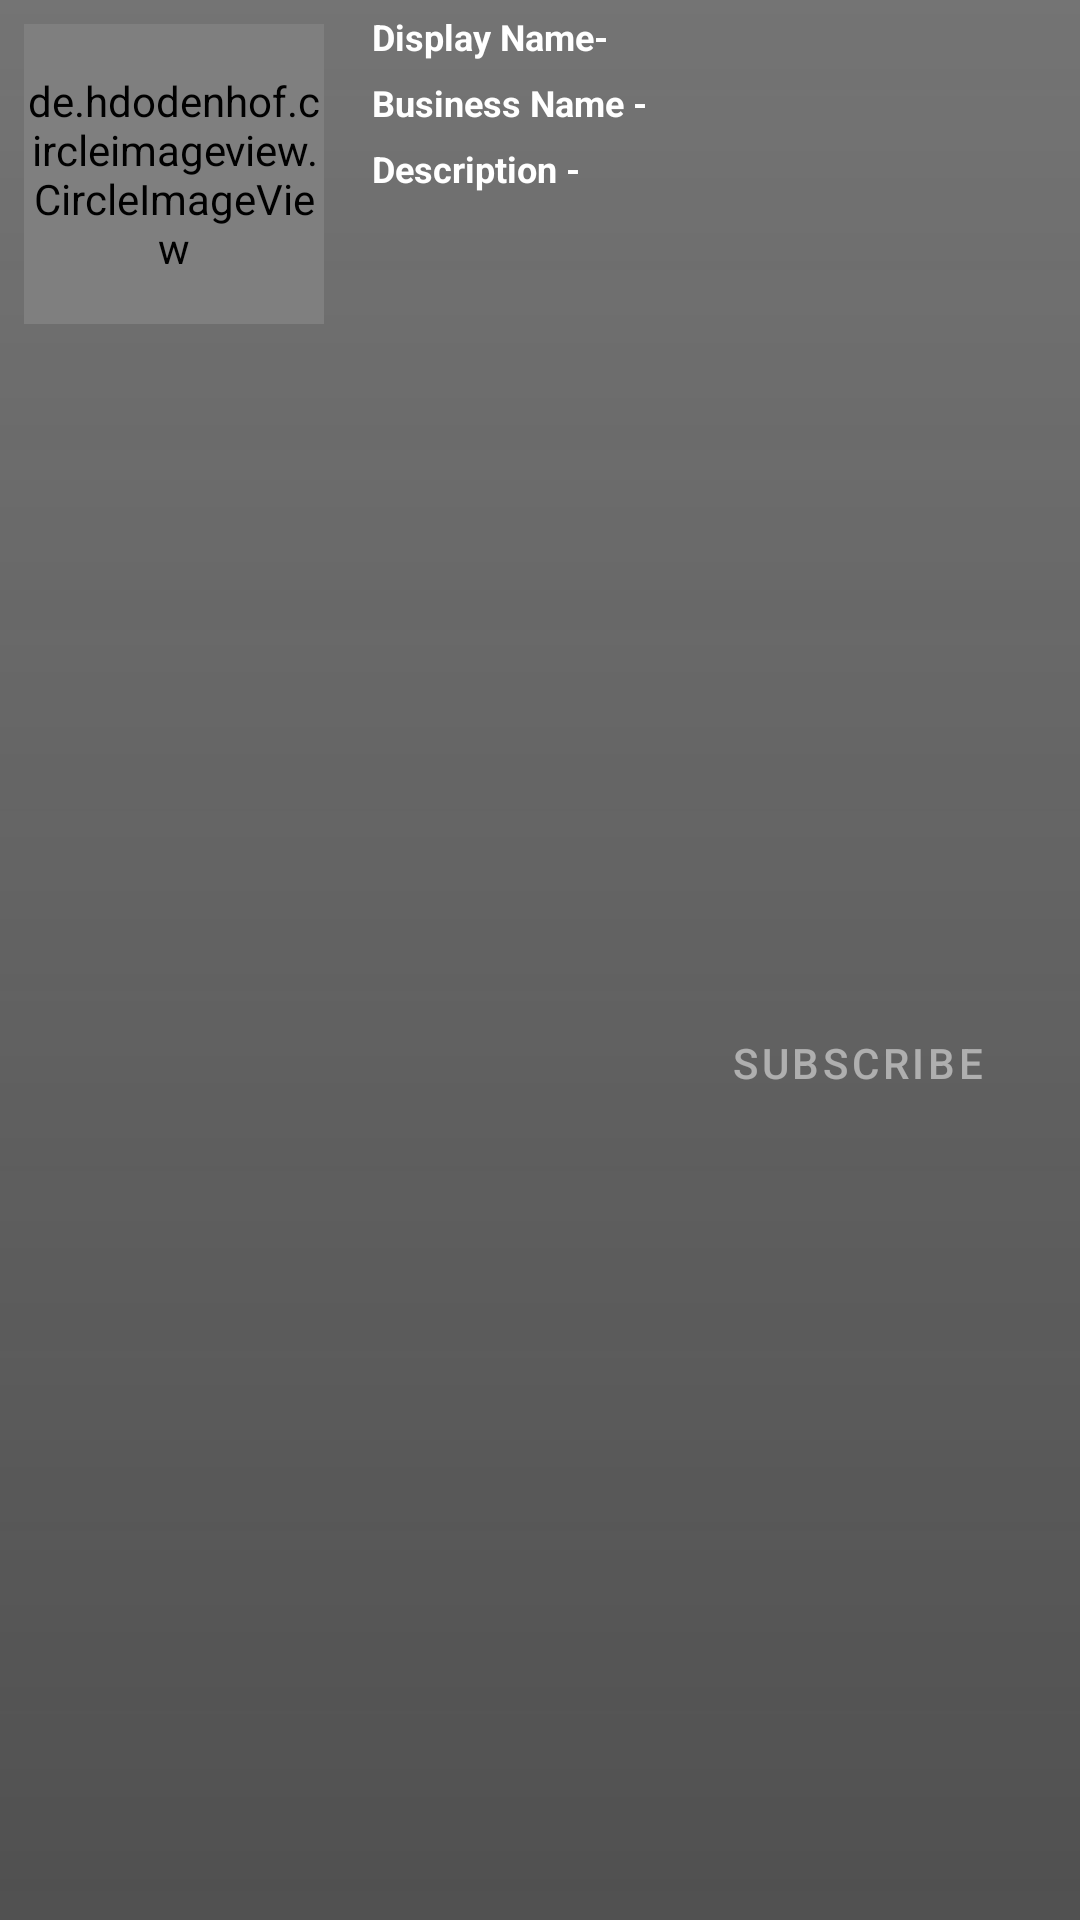

Layout XML and referenced resources for this Android screen:
<!-- AndroidManifest.xml: application theme AppTheme -->
<!-- res/layout/card_subscriptions_large.xml -->
<?xml version="1.0" encoding="utf-8"?>
<androidx.constraintlayout.widget.ConstraintLayout xmlns:android="http://schemas.android.com/apk/res/android"
    xmlns:app="http://schemas.android.com/apk/res-auto"
    xmlns:tools="http://schemas.android.com/tools"
    android:id="@+id/card_subscriptions_large"
    android:layout_width="match_parent"
    android:layout_height="wrap_content"
    app:layout_constraintHeight_percent="0.2">


    <ImageView
        android:id="@+id/imageView_subscription_storeimg"
        android:layout_width="0dp"
        android:layout_height="0dp"
        android:scaleType="fitXY"
        app:layout_constraintBottom_toBottomOf="parent"
        app:layout_constraintEnd_toEndOf="parent"
        app:layout_constraintHorizontal_bias="0.0"
        app:layout_constraintStart_toStartOf="parent"
        app:layout_constraintTop_toTopOf="parent"
        app:layout_constraintVertical_bias="0.0"
        app:srcCompat="@android:color/darker_gray" />

    <ImageView
        android:id="@+id/image_view_gradient"
        android:layout_width="0dp"
        android:layout_height="0dp"
        app:layout_constraintBottom_toBottomOf="parent"
        app:layout_constraintEnd_toEndOf="parent"
        app:layout_constraintHorizontal_bias="0.0"
        app:layout_constraintStart_toStartOf="parent"
        app:layout_constraintTop_toTopOf="parent"
        app:layout_constraintVertical_bias="0.0"
        app:srcCompat="@drawable/gradient_full_fade_black" />

    <Button
        android:id="@+id/button_subscription_subscribe"
        android:layout_width="wrap_content"
        android:layout_height="40dp"
        android:layout_marginTop="8dp"
        android:layout_marginEnd="16dp"
        android:layout_marginBottom="4dp"
        android:alpha="0.5"
        android:background="@drawable/style_button_radius"
        android:text="Subscribe"
        app:layout_constraintBottom_toBottomOf="parent"
        app:layout_constraintEnd_toEndOf="parent"
        app:layout_constraintHorizontal_bias="1.0"
        app:layout_constraintStart_toEndOf="@+id/circle_img_subscription_storeprof"
        app:layout_constraintTop_toBottomOf="@+id/textView_subscription_store_description" />

    <de.hdodenhof.circleimageview.CircleImageView
        android:id="@+id/circle_img_subscription_storeprof"
        android:layout_width="100dp"
        android:layout_height="100dp"
        android:layout_marginStart="8dp"
        android:layout_marginTop="8dp"
        android:src="@color/design_default_color_error"
        app:civ_border_color="#FF000000"
        app:civ_border_width="2dp"
        app:layout_constraintEnd_toEndOf="parent"
        app:layout_constraintHorizontal_bias="0.0"
        app:layout_constraintStart_toStartOf="parent"
        app:layout_constraintTop_toTopOf="parent" />

    <TextView
        android:id="@+id/textView_subscrription_store_user_name"
        android:layout_width="0dp"
        android:layout_height="18dp"
        android:layout_marginTop="4dp"
        android:maxLines="1"
        android:text="Display Name-"
        android:textAlignment="textStart"
        android:textColor="#FFFFFF"
        android:textSize="12dp"
        android:textStyle="bold"
        app:layout_constraintStart_toStartOf="@+id/textView_subscription_store_business_name"
        app:layout_constraintTop_toTopOf="@+id/imageView_subscription_storeimg"
        app:layout_constraintWidth_percent="0.62" />

    <TextView
        android:id="@+id/textView_subscription_store_description"
        android:layout_width="0dp"
        android:layout_height="wrap_content"
        android:layout_marginTop="4dp"
        android:layout_marginEnd="16dp"
        android:maxLines="4"
        android:text="Description -"
        android:textColor="#FFFFFF"
        android:textSize="12sp"
        android:textStyle="bold"
        app:layout_constraintEnd_toEndOf="parent"
        app:layout_constraintHorizontal_bias="0.0"
        app:layout_constraintStart_toStartOf="@+id/textView_subscription_store_business_name"
        app:layout_constraintTop_toBottomOf="@+id/textView_subscription_store_business_name"
        app:layout_constraintWidth_percent="0.62" />

    <TextView
        android:id="@+id/textView_subscription_store_business_name"
        android:layout_width="0dp"
        android:layout_height="18dp"
        android:layout_marginStart="16dp"
        android:layout_marginTop="4dp"
        android:layout_marginEnd="16dp"
        android:maxLines="1"
        android:text="Business Name -"
        android:textColor="#FFFFFF"
        android:textSize="12sp"
        android:textStyle="bold"
        app:layout_constraintEnd_toEndOf="parent"
        app:layout_constraintHorizontal_bias="0.0"
        app:layout_constraintStart_toEndOf="@+id/circle_img_subscription_storeprof"
        app:layout_constraintTop_toBottomOf="@+id/textView_subscrription_store_user_name"
        app:layout_constraintWidth_percent="0.62" />

</androidx.constraintlayout.widget.ConstraintLayout>
<!-- resources referenced by this layout -->
<resources>
  <!-- drawable gradient_full_fade_black (drawable-xxhdpi) -->
  <?xml version="1.0" encoding="utf-8"?>
  <shape xmlns:android="http://schemas.android.com/apk/res/android">
  
      <gradient android:angle="90"
          android:startColor="#97121212"
          android:endColor="#51000000"
          />
  
  
  </shape>
  <style name="AppTheme" parent="Theme.MaterialComponents.Light.DarkActionBar">
          <item name="colorPrimary">@color/colorPrimary</item>
          <item name="colorPrimaryDark">@color/colorPrimaryDark</item>
          <item name="colorAccent">@color/colorAccent</item>
      </style>
  <!-- not gathered from this repository: default colours our renderer supplied (Android Studio template values) -->
  <color name="colorPrimary">#FF6200EE</color>
  <color name="colorPrimaryDark">#FF3700B3</color>
  <color name="colorAccent">#FF03DAC5</color>
</resources>
